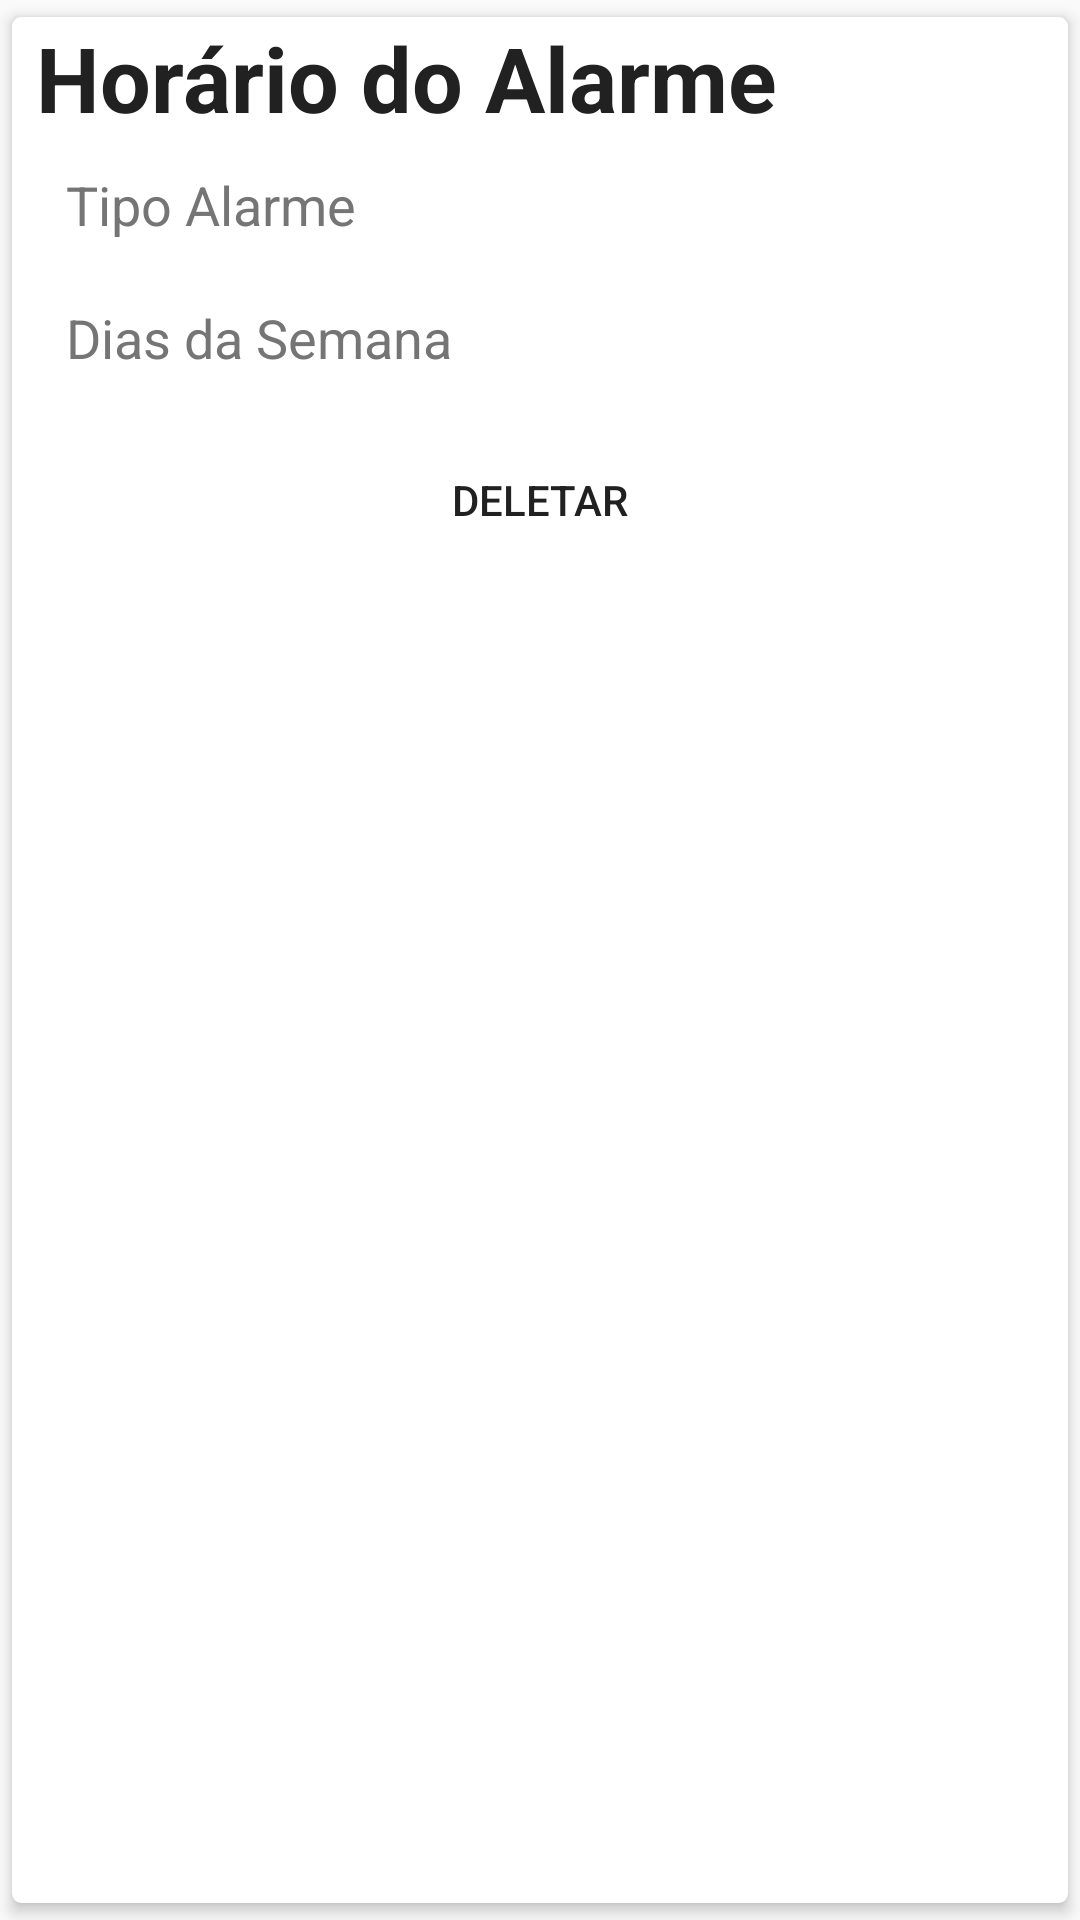

Reconstruct the res/layout file that produces this screen, plus the resources it refers to.
<!-- AndroidManifest.xml: application theme AppTheme -->
<!-- res/layout/card_view_alarme.xml -->
<androidx.cardview.widget.CardView xmlns:android="http://schemas.android.com/apk/res/android"
    xmlns:app="http://schemas.android.com/apk/res-auto"
    android:layout_width="match_parent"
    android:layout_height="match_parent"
    app:cardCornerRadius="3sp"
    app:cardElevation="3sp"
    app:cardUseCompatPadding="true">


    <LinearLayout
        style="@style/ChildLayout"
        android:orientation="vertical">

        <LinearLayout
            style="@style/ChildLayout"
            android:orientation="vertical">

            <TextView
                android:id="@+id/text_view_alarme_title"
                android:layout_width="wrap_content"
                android:layout_height="wrap_content"
                android:layout_marginStart="8dp"
                android:layout_marginLeft="8dp"
                android:text="@string/alarm_time"
                android:textColor="@color/colorPrimaryText"
                android:textSize="@dimen/horario_text_size"
                android:textStyle="bold" />

            <TextView
                android:id="@+id/text_view_alarme_description"
                android:layout_width="wrap_content"
                android:layout_height="wrap_content"
                android:layout_marginStart="8dp"
                android:layout_marginLeft="8dp"
                android:padding="10sp"
                android:text="@string/alarm_type"
                android:textColor="@color/colorSecondaryText"
                android:textSize="18sp" />

            <TextView
                android:id="@+id/text_view_alarme_description1"
                android:layout_width="wrap_content"
                android:layout_height="wrap_content"
                android:layout_marginStart="8dp"
                android:layout_marginLeft="8dp"
                android:padding="10sp"
                android:text="@string/days_of_week"
                android:textColor="@color/colorSecondaryText"
                android:textSize="18sp" />
        </LinearLayout>

        <RelativeLayout
            android:layout_width="wrap_content"
            android:layout_height="wrap_content"
            android:layout_margin="8dp">

            <Button
                android:id="@+id/button_delete_alarme"
                style="?attr/borderlessButtonStyle"
                android:layout_width="match_parent"
                android:layout_height="wrap_content"
                android:text="@string/delete"
                android:textColor="@color/colorPrimaryText" />

        </RelativeLayout>
    </LinearLayout>
</androidx.cardview.widget.CardView>
<!-- resources referenced by this layout -->
<resources>
  <color name="colorPrimaryText">#212121</color>
  <color name="colorSecondaryText">#757575</color>
  <dimen name="horario_text_size">30sp</dimen>
  <string name="alarm_time">Horário do Alarme</string>
  <string name="alarm_type">Tipo Alarme</string>
  <string name="days_of_week">Dias da Semana</string>
  <string name="delete">Deletar</string>
  <style name="ChildLayout">
          <item name="android:layout_width">match_parent</item>
          <item name="android:layout_height">wrap_content</item>
      </style>
  <style name="AppTheme" parent="Theme.AppCompat.Light.DarkActionBar">
          
          <item name="colorPrimary">@color/colorPrimary</item>
          <item name="colorPrimaryDark">@color/colorPrimaryDark</item>
          <item name="colorAccent">@color/colorAccent</item>
      </style>
  <color name="colorPrimary">#1E6BEB</color>
  <color name="colorPrimaryDark">#0E0101</color>
  <color name="colorAccent">#3F71CA</color>
</resources>
